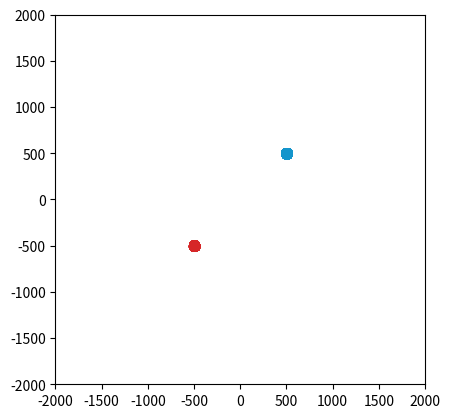

Write Python code to recreate this figure.
from matplotlib import pyplot as plt
import random
import numpy as np
from matplotlib.animation import FuncAnimation
import math

speed = 1/50 # 1/50, How far each particle will go per update
accuracy = 0.97 # 0.97, How reliably each particle will move in the right direction
energy_loss = 0.005 # 0.005, How fast the velocity decreases
show_centers = False # False, Show centers of each group

point_num = 10000

fig, ax = plt.subplots()

bx=[]
by=[]
bsize = 100
bcenter = (500, 500)
rx=[]
ry=[]
rsize = 100
rcenter = (-500, -500)

for _ in range(point_num):
    _bx = random.uniform(bcenter[0]-bsize/2, bcenter[0]+bsize/2)
    _by = random.uniform(bcenter[1]-bsize/2, bcenter[1]+bsize/2)
    while (_bx-bcenter[0])**2 + (_by-bcenter[1])**2 > (bsize/2)**2:
        _bx = random.uniform(bcenter[0] - bsize / 2, bcenter[0] + bsize / 2)
        _by = random.uniform(bcenter[1] - bsize / 2, bcenter[1] + bsize / 2)
    bx.append([_bx, 0])
    by.append([_by, 0])
    _rx = random.uniform(rcenter[0]-rsize/2, rcenter[0]+rsize/2)
    _ry = random.uniform(rcenter[1]-rsize/2, rcenter[1]+rsize/2)
    while (_rx-rcenter[0])**2 + (_ry-rcenter[1])**2 > (rsize/2)**2:
        _rx = random.uniform(rcenter[0] - rsize / 2, rcenter[0] + rsize / 2)
        _ry = random.uniform(rcenter[1] - rsize / 2, rcenter[1] + rsize / 2)
    rx.append([_rx, 0])
    ry.append([_ry, 0])

bxavg = sum([i[0] for i in bx]) / len(bx)
byavg = sum([i[0] for i in by]) / len(by)
rxavg = sum([i[0] for i in rx]) / len(rx)
ryavg = sum([i[0] for i in ry]) / len(ry)

xavg = (bxavg + rxavg) / 2
yavg = (byavg + ryavg) / 2

# Set initial velocity (this causes them to orbit each other, set all to 0 for a linear collision)
for i in range(point_num):
    bx[i][1] = -2000
    by[i][1] =  2000
    rx[i][1] =  2000
    ry[i][1] = -2000

plt.xlim(-2000, 2000)
plt.ylim(-2000, 2000)
ax.set_aspect(1.0/ax.get_data_ratio())

blue = ax.scatter([i[0] for i in bx], [i[0] for i in by], s=1, color='#1495cc')
red = ax.scatter([i[0] for i in rx], [i[0] for i in ry], s=1, color='#d62728')
if show_centers:
    center = ax.scatter([xavg, bxavg, rxavg], [yavg, byavg, ryavg], s=20, c=['#000000', '#0d5370', '#7a1515'])
    plot = [blue, red, center]
else:
    plot = [blue, red]

def init():
    blue.set_offsets([])
    red.set_offsets([])
    if show_centers: center.set_offsets([])

    return plot

def update(iteration):
    rxavg = sum([i[0] for i in rx]) / len(rx)
    ryavg = sum([i[0] for i in ry]) / len(ry)
    for i in range(point_num):
        move_dist = random.uniform(-(1-accuracy), 1)
        bxmove = move_dist * random.uniform(0, 1) * speed * bx[i][1]
        bymove = move_dist * random.uniform(0, 1) * speed * by[i][1]
        bx[i][0] += bxmove
        by[i][0] += bymove
    blue.set_offsets(np.c_[[i[0] for i in bx], [i[0] for i in by]])

    bxavg = sum([i[0] for i in bx]) / len(bx)
    byavg = sum([i[0] for i in by]) / len(by)
    for i in range(point_num):
        move_dist = random.uniform(-(1-accuracy), 1)
        rxmove = move_dist * random.uniform(0, 1) * speed * rx[i][1]
        rymove = move_dist * random.uniform(0, 1) * speed * ry[i][1]
        rx[i][0] += rxmove
        ry[i][0] += rymove
    red.set_offsets(np.c_[[i[0] for i in rx], [i[0] for i in ry]])

    xavg = (bxavg + rxavg) / 2
    yavg = (byavg + ryavg) / 2
    if show_centers: center.set_offsets(np.c_[[xavg, bxavg, rxavg], [yavg, byavg, ryavg]])

    for i in range(point_num):
        bx[i][1] = bx[i][1]/(1 + energy_loss) + (rxavg - bx[i][0])
        by[i][1] = by[i][1]/(1 + energy_loss) + (ryavg - by[i][0])
        rx[i][1] = rx[i][1]/(1 + energy_loss) + (bxavg - rx[i][0])
        ry[i][1] = ry[i][1]/(1 + energy_loss) + (byavg - ry[i][0])

    # Auto scaling
    # bound = max([yavg + abs(i[0]) for i in by] + [yavg + abs(i[0]) for i in ry] + [xavg + abs(i[0]) for i in bx] + [xavg + abs(i[0]) for i in rx])
    # ax.set_xlim(-1 * bound + xavg, bound + xavg)
    # ax.set_ylim(-1 * bound + yavg, bound + yavg)
    return plot

anim = FuncAnimation(fig, update, init_func=init, interval=1, blit=False)

plt.show()
